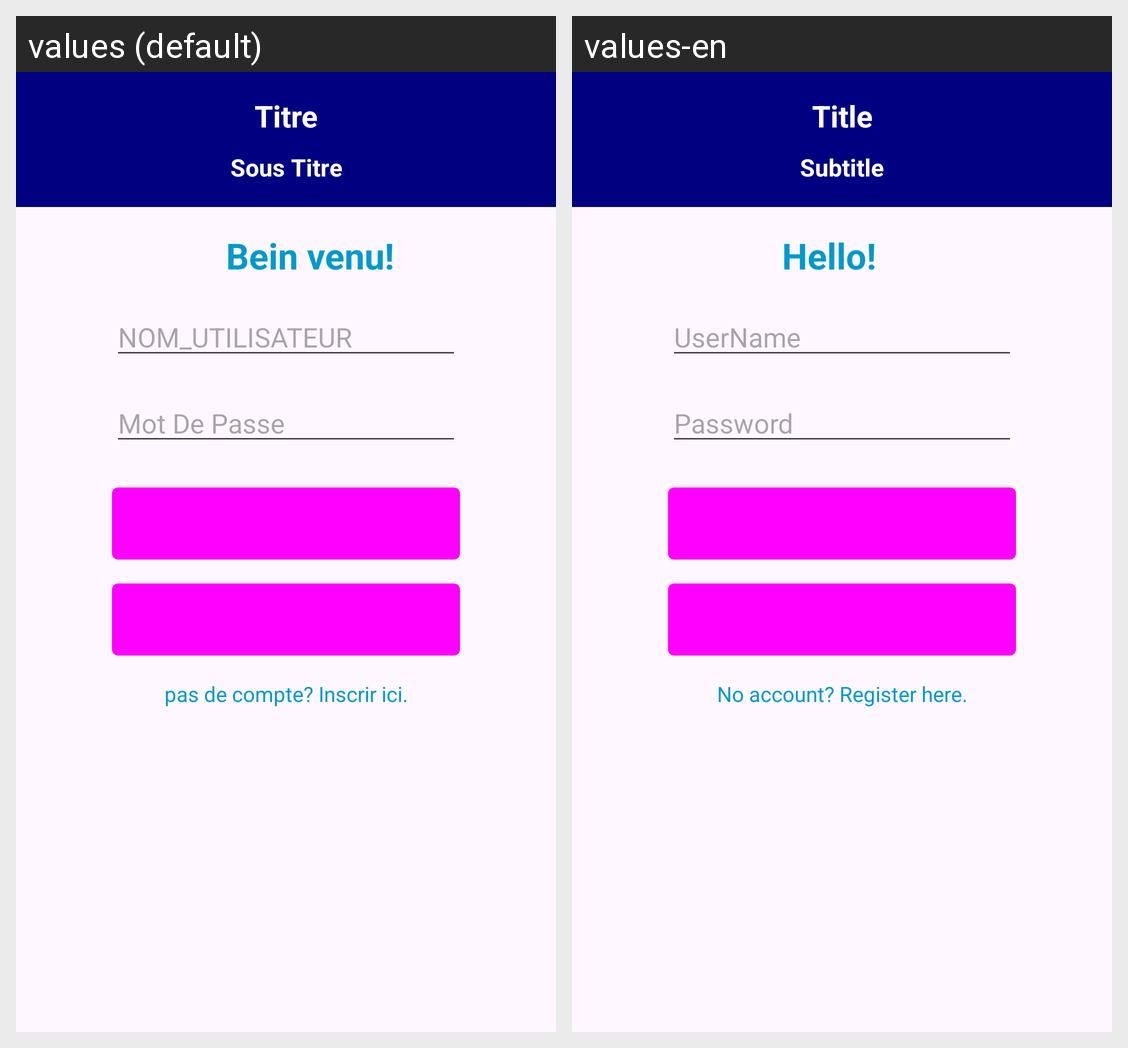

This grid shows one Android layout under two languages. Give, for every string resource on the screen, its name, the default text and each shown locale's text.
Android screen res/layout/activity_login_acitvity.xml rendered under 2 locales, left to right: values (default), values-en. Device: Nexus 5 (rendered at 1080×1920; each locale shown at half size, 540×960, under a caption strip naming it); theme Base.Theme.Epresence.
Strings drawn on this screen, with the default value and each locale's value (text and hints the layout hard-codes, and strings that could not be matched under every locale, appear in the picture but are not listed):

bien_venu
  values: Bein venu!
  values-en: Hello!

nom_utilisateur
  values: NOM_UTILISATEUR
  values-en: UserName

mot_de_passe
  values: Mot De Passe
  values-en: Password

pas_de_compte
  values: pas de compte? Inscrir ici.
  values-en: No account? Register here.

Title
  values: Titre
  values-en: Title

Subtitle
  values: Sous Titre
  values-en: Subtitle
